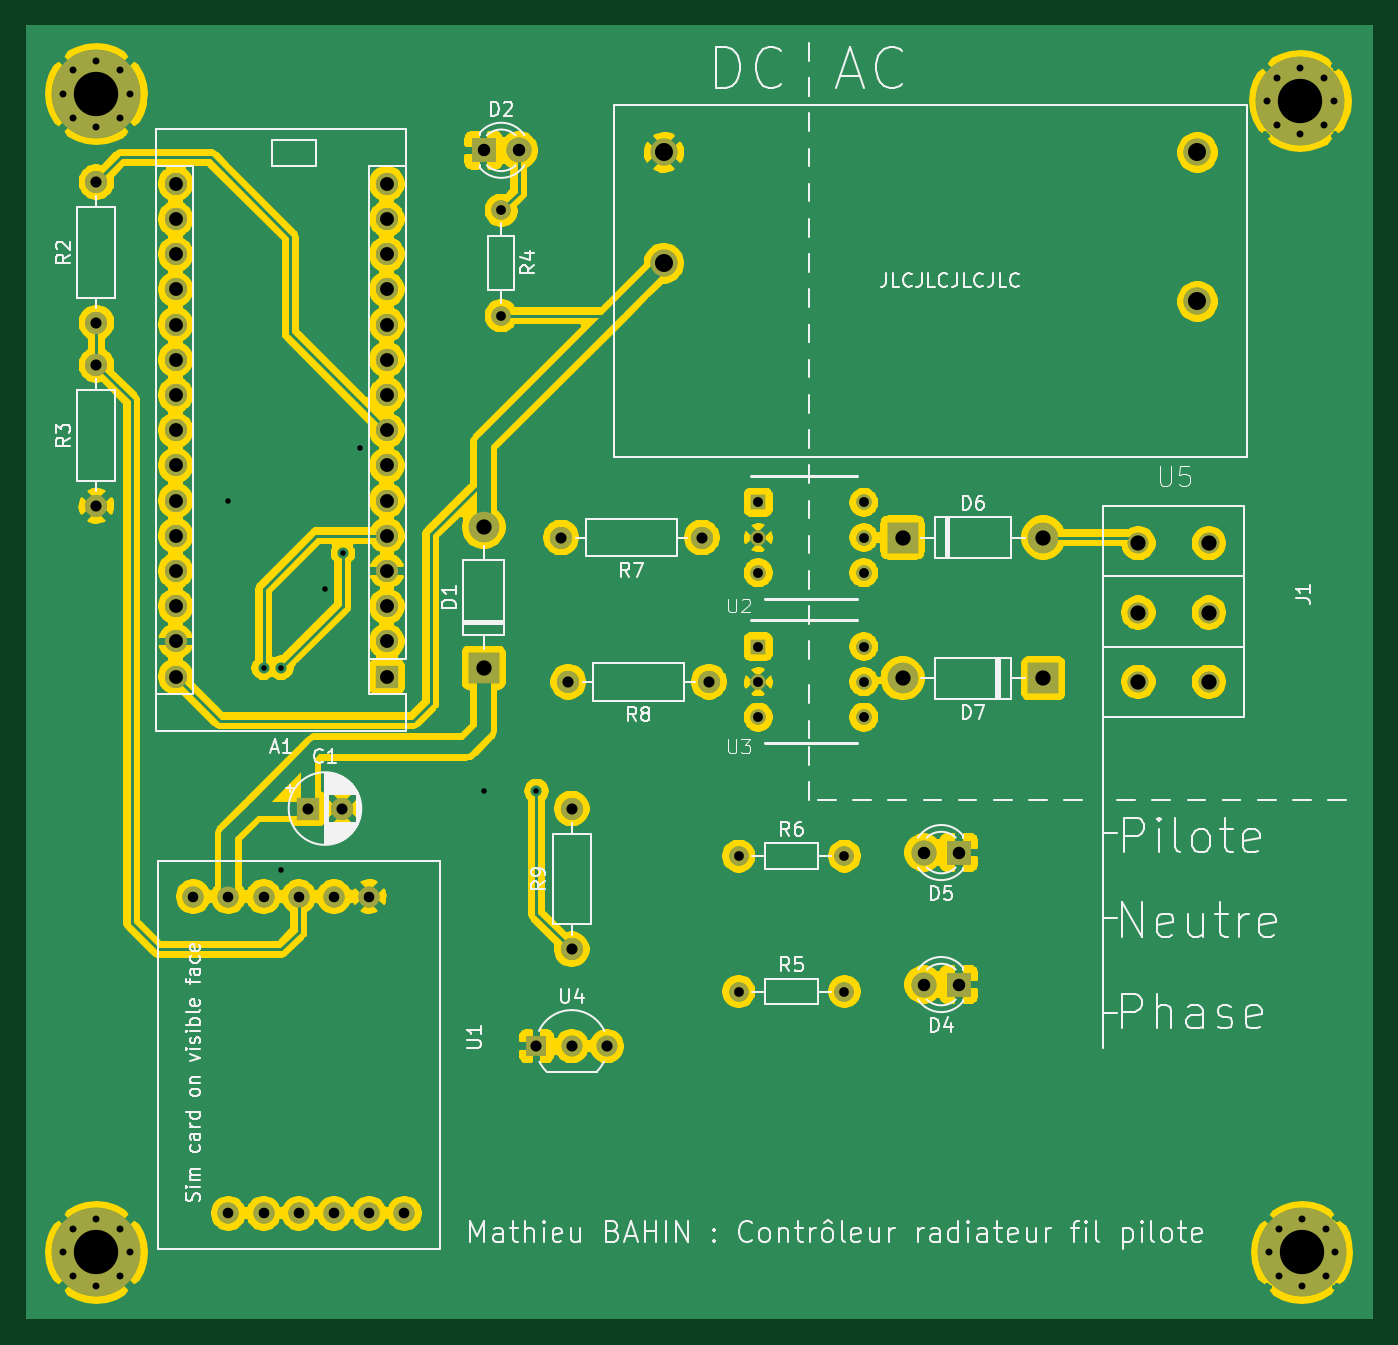
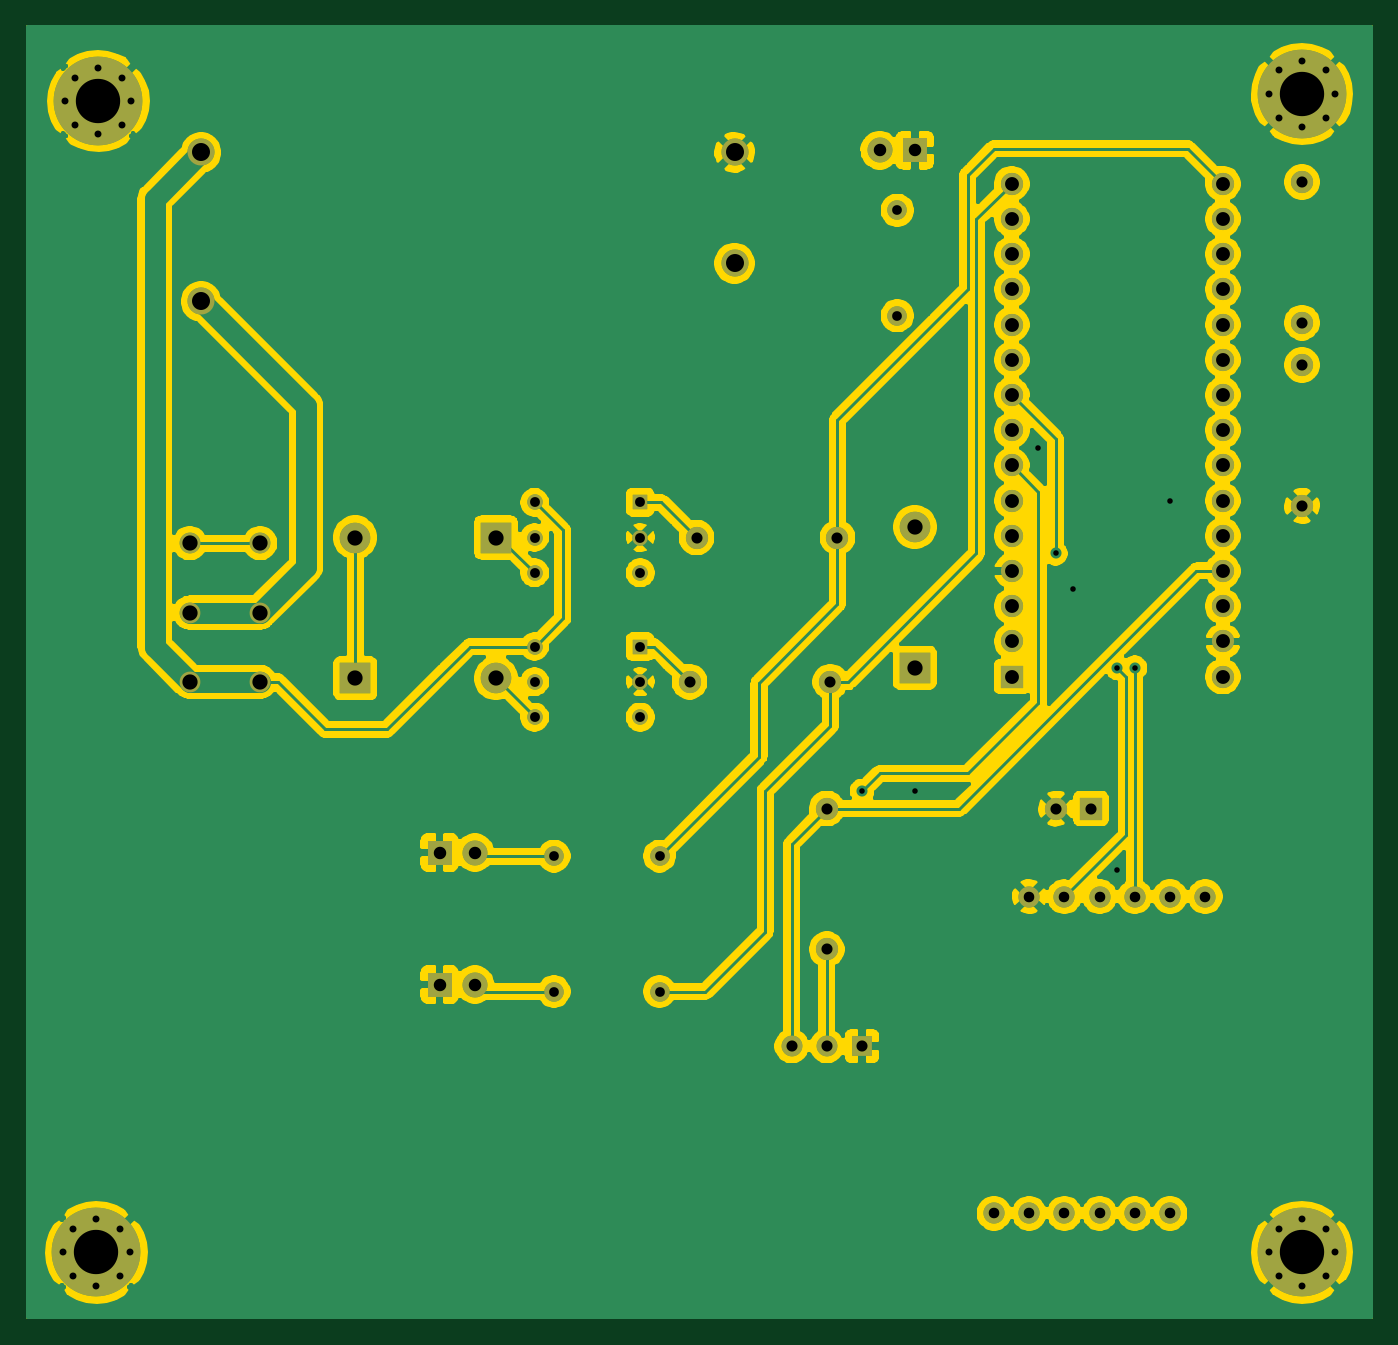
Circuit board: 10 layer files. Board 96.9 x 93.1 mm.
- bottom_copper: controleur_radiateur-B_Cu.gbr (195205 bytes)
- bottom_mask: controleur_radiateur-B_Mask.gbr (5249 bytes)
- paste: controleur_radiateur-B_Paste.gbr (486 bytes)
- bottom_silk: controleur_radiateur-B_SilkS.gbr (487 bytes)
- outline: controleur_radiateur-Edge_Cuts.gbr (790 bytes)
- top_copper: controleur_radiateur-F_Cu.gbr (203071 bytes)
- top_mask: controleur_radiateur-F_Mask.gbr (5249 bytes)
- paste: controleur_radiateur-F_Paste.gbr (486 bytes)
- top_silk: controleur_radiateur-F_SilkS.gbr (57833 bytes)
- drill: controleur_radiateur.drl (2961 bytes)

=== bottom_copper: controleur_radiateur-B_Cu.gbr (195205 bytes, source omitted) ===
=== bottom_mask: controleur_radiateur-B_Mask.gbr (5249 bytes, source omitted) ===
=== paste: controleur_radiateur-B_Paste.gbr ===
%TF.GenerationSoftware,KiCad,Pcbnew,(5.1.8)-1*%
%TF.CreationDate,2021-06-27T10:57:54+02:00*%
%TF.ProjectId,controleur_radiateur,636f6e74-726f-46c6-9575-725f72616469,rev?*%
%TF.SameCoordinates,Original*%
%TF.FileFunction,Paste,Bot*%
%TF.FilePolarity,Positive*%
%FSLAX46Y46*%
G04 Gerber Fmt 4.6, Leading zero omitted, Abs format (unit mm)*
G04 Created by KiCad (PCBNEW (5.1.8)-1) date 2021-06-27 10:57:54*
%MOMM*%
%LPD*%
G01*
G04 APERTURE LIST*
G04 APERTURE END LIST*
M02*

=== bottom_silk: controleur_radiateur-B_SilkS.gbr ===
%TF.GenerationSoftware,KiCad,Pcbnew,(5.1.8)-1*%
%TF.CreationDate,2021-06-27T10:57:54+02:00*%
%TF.ProjectId,controleur_radiateur,636f6e74-726f-46c6-9575-725f72616469,rev?*%
%TF.SameCoordinates,Original*%
%TF.FileFunction,Legend,Bot*%
%TF.FilePolarity,Positive*%
%FSLAX46Y46*%
G04 Gerber Fmt 4.6, Leading zero omitted, Abs format (unit mm)*
G04 Created by KiCad (PCBNEW (5.1.8)-1) date 2021-06-27 10:57:54*
%MOMM*%
%LPD*%
G01*
G04 APERTURE LIST*
G04 APERTURE END LIST*
M02*

=== outline: controleur_radiateur-Edge_Cuts.gbr ===
%TF.GenerationSoftware,KiCad,Pcbnew,(5.1.8)-1*%
%TF.CreationDate,2021-06-27T10:57:54+02:00*%
%TF.ProjectId,controleur_radiateur,636f6e74-726f-46c6-9575-725f72616469,rev?*%
%TF.SameCoordinates,Original*%
%TF.FileFunction,Profile,NP*%
%FSLAX46Y46*%
G04 Gerber Fmt 4.6, Leading zero omitted, Abs format (unit mm)*
G04 Created by KiCad (PCBNEW (5.1.8)-1) date 2021-06-27 10:57:54*
%MOMM*%
%LPD*%
G01*
G04 APERTURE LIST*
%ADD10C,0.254000*%
%ADD11C,0.100000*%
G04 APERTURE END LIST*
D10*
X196088000Y-152273000D02*
X99187000Y-152273000D01*
X99187000Y-59182000D01*
X196088000Y-59182000D01*
X196088000Y-152273000D01*
D11*
G36*
X196088000Y-152273000D02*
G01*
X99187000Y-152273000D01*
X99187000Y-59182000D01*
X196088000Y-59182000D01*
X196088000Y-152273000D01*
G37*
M02*

=== top_copper: controleur_radiateur-F_Cu.gbr (203071 bytes, source omitted) ===
=== top_mask: controleur_radiateur-F_Mask.gbr ===
%TF.GenerationSoftware,KiCad,Pcbnew,(5.1.8)-1*%
%TF.CreationDate,2021-06-27T10:57:54+02:00*%
%TF.ProjectId,controleur_radiateur,636f6e74-726f-46c6-9575-725f72616469,rev?*%
%TF.SameCoordinates,Original*%
%TF.FileFunction,Soldermask,Top*%
%TF.FilePolarity,Negative*%
%FSLAX46Y46*%
G04 Gerber Fmt 4.6, Leading zero omitted, Abs format (unit mm)*
G04 Created by KiCad (PCBNEW (5.1.8)-1) date 2021-06-27 10:57:54*
%MOMM*%
%LPD*%
G01*
G04 APERTURE LIST*
%ADD10O,2.200000X2.200000*%
%ADD11R,2.200000X2.200000*%
%ADD12R,1.500000X1.500000*%
%ADD13C,1.500000*%
%ADD14O,1.400000X1.400000*%
%ADD15C,1.400000*%
%ADD16C,6.400000*%
%ADD17C,0.800000*%
%ADD18C,1.950000*%
%ADD19C,1.110000*%
%ADD20R,1.110000X1.110000*%
%ADD21C,1.524000*%
%ADD22O,1.600000X1.600000*%
%ADD23C,1.600000*%
%ADD24C,1.800000*%
%ADD25R,1.800000X1.800000*%
%ADD26R,1.600000X1.600000*%
G04 APERTURE END LIST*
D10*
%TO.C,D1*%
X132080000Y-95250000D03*
D11*
X132080000Y-105410000D03*
%TD*%
D12*
%TO.C,U4*%
X135890000Y-132715000D03*
D13*
X140970000Y-132715000D03*
X138430000Y-132715000D03*
%TD*%
D14*
%TO.C,R6*%
X158115000Y-118999000D03*
D15*
X150495000Y-118999000D03*
%TD*%
D14*
%TO.C,R5*%
X158115000Y-128778000D03*
D15*
X150495000Y-128778000D03*
%TD*%
D14*
%TO.C,R4*%
X133350000Y-80010000D03*
D15*
X133350000Y-72390000D03*
%TD*%
D16*
%TO.C,REF\u002A\u002A*%
X104140000Y-147604000D03*
D17*
X106540000Y-147604000D03*
X105837056Y-149301056D03*
X104140000Y-150004000D03*
X102442944Y-149301056D03*
X101740000Y-147604000D03*
X102442944Y-145906944D03*
X104140000Y-145204000D03*
X105837056Y-145906944D03*
%TD*%
%TO.C,REF\u002A\u002A*%
X192705056Y-62818944D03*
X191008000Y-62116000D03*
X189310944Y-62818944D03*
X188608000Y-64516000D03*
X189310944Y-66213056D03*
X191008000Y-66916000D03*
X192705056Y-66213056D03*
X193408000Y-64516000D03*
D16*
X191008000Y-64516000D03*
%TD*%
%TO.C,REF\u002A\u002A*%
X104140000Y-64008000D03*
D17*
X106540000Y-64008000D03*
X105837056Y-65705056D03*
X104140000Y-66408000D03*
X102442944Y-65705056D03*
X101740000Y-64008000D03*
X102442944Y-62310944D03*
X104140000Y-61608000D03*
X105837056Y-62310944D03*
%TD*%
D16*
%TO.C,REF\u002A\u002A*%
X191135000Y-147604000D03*
D17*
X193535000Y-147604000D03*
X192832056Y-149301056D03*
X191135000Y-150004000D03*
X189437944Y-149301056D03*
X188735000Y-147604000D03*
X189437944Y-145906944D03*
X191135000Y-145204000D03*
X192832056Y-145906944D03*
%TD*%
D18*
%TO.C,U5*%
X145088000Y-76220000D03*
X183588000Y-78970000D03*
X145088000Y-68220000D03*
X183588000Y-68220000D03*
%TD*%
D19*
%TO.C,U3*%
X159512000Y-103886000D03*
X159512000Y-106426000D03*
X159512000Y-108966000D03*
X151892000Y-108966000D03*
X151892000Y-106426000D03*
D20*
X151892000Y-103886000D03*
%TD*%
D19*
%TO.C,U2*%
X159512000Y-93472000D03*
X159512000Y-96012000D03*
X159512000Y-98552000D03*
X151892000Y-98552000D03*
X151892000Y-96012000D03*
D20*
X151892000Y-93472000D03*
%TD*%
D21*
%TO.C,U1*%
X126365000Y-144780000D03*
X123825000Y-144780000D03*
X121285000Y-144780000D03*
X118745000Y-144780000D03*
X116205000Y-144780000D03*
X113665000Y-144780000D03*
X123825000Y-121920000D03*
X121285000Y-121920000D03*
X118745000Y-121920000D03*
X116205000Y-121920000D03*
X113665000Y-121920000D03*
X111125000Y-121920000D03*
%TD*%
D22*
%TO.C,R9*%
X138430000Y-115570000D03*
D23*
X138430000Y-125730000D03*
%TD*%
D22*
%TO.C,R8*%
X138176000Y-106426000D03*
D23*
X148336000Y-106426000D03*
%TD*%
D22*
%TO.C,R7*%
X137668000Y-96012000D03*
D23*
X147828000Y-96012000D03*
%TD*%
D22*
%TO.C,R3*%
X104140000Y-83566000D03*
D23*
X104140000Y-93726000D03*
%TD*%
D22*
%TO.C,R2*%
X104140000Y-70358000D03*
D23*
X104140000Y-80518000D03*
%TD*%
D13*
%TO.C,J1*%
X184404000Y-96426000D03*
X179324000Y-96426000D03*
X184404000Y-106426000D03*
X179324000Y-101426000D03*
X179324000Y-106426000D03*
X184404000Y-101426000D03*
%TD*%
D10*
%TO.C,D7*%
X162306000Y-106172000D03*
D11*
X172466000Y-106172000D03*
%TD*%
D10*
%TO.C,D6*%
X172466000Y-96012000D03*
D11*
X162306000Y-96012000D03*
%TD*%
D24*
%TO.C,D5*%
X163830000Y-118745000D03*
D25*
X166370000Y-118745000D03*
%TD*%
D24*
%TO.C,D4*%
X163830000Y-128270000D03*
D25*
X166370000Y-128270000D03*
%TD*%
D24*
%TO.C,D2*%
X134620000Y-68072000D03*
D25*
X132080000Y-68072000D03*
%TD*%
D23*
%TO.C,C1*%
X121880000Y-115570000D03*
D26*
X119380000Y-115570000D03*
%TD*%
%TO.C,A1*%
X125095000Y-106045000D03*
D22*
X109855000Y-73025000D03*
X125095000Y-103505000D03*
X109855000Y-75565000D03*
X125095000Y-100965000D03*
X109855000Y-78105000D03*
X125095000Y-98425000D03*
X109855000Y-80645000D03*
X125095000Y-95885000D03*
X109855000Y-83185000D03*
X125095000Y-93345000D03*
X109855000Y-85725000D03*
X125095000Y-90805000D03*
X109855000Y-88265000D03*
X125095000Y-88265000D03*
X109855000Y-90805000D03*
X125095000Y-85725000D03*
X109855000Y-93345000D03*
X125095000Y-83185000D03*
X109855000Y-95885000D03*
X125095000Y-80645000D03*
X109855000Y-98425000D03*
X125095000Y-78105000D03*
X109855000Y-100965000D03*
X125095000Y-75565000D03*
X109855000Y-103505000D03*
X125095000Y-73025000D03*
X109855000Y-106045000D03*
X125095000Y-70485000D03*
X109855000Y-70485000D03*
%TD*%
M02*

=== paste: controleur_radiateur-F_Paste.gbr ===
%TF.GenerationSoftware,KiCad,Pcbnew,(5.1.8)-1*%
%TF.CreationDate,2021-06-27T10:57:54+02:00*%
%TF.ProjectId,controleur_radiateur,636f6e74-726f-46c6-9575-725f72616469,rev?*%
%TF.SameCoordinates,Original*%
%TF.FileFunction,Paste,Top*%
%TF.FilePolarity,Positive*%
%FSLAX46Y46*%
G04 Gerber Fmt 4.6, Leading zero omitted, Abs format (unit mm)*
G04 Created by KiCad (PCBNEW (5.1.8)-1) date 2021-06-27 10:57:54*
%MOMM*%
%LPD*%
G01*
G04 APERTURE LIST*
G04 APERTURE END LIST*
M02*

=== top_silk: controleur_radiateur-F_SilkS.gbr (57833 bytes, source omitted) ===
=== drill: controleur_radiateur.drl ===
M48
; DRILL file {KiCad (5.1.8)-1} date 06/27/21 10:57:42
; FORMAT={-:-/ absolute / metric / decimal}
; #@! TF.CreationDate,2021-06-27T10:57:42+02:00
; #@! TF.GenerationSoftware,Kicad,Pcbnew,(5.1.8)-1
FMAT,2
METRIC
T1C0.400
T2C0.500
T3C0.700
T4C0.710
T5C0.762
T6C0.800
T7C0.900
T8C1.000
T9C1.100
T10C1.300
T11C3.200
%
G90
G05
T1
X113.665Y-93.345
X116.205Y-105.41
X117.475Y-105.41
X117.475Y-120.015
X120.65Y-99.695
X121.92Y-97.155
X123.19Y-89.535
X132.08Y-114.3
X135.89Y-114.3
T2
X188.608Y-64.516
X189.311Y-62.819
X189.311Y-66.213
X191.008Y-62.116
X191.008Y-66.916
X192.705Y-62.819
X192.705Y-66.213
X193.408Y-64.516
X188.735Y-147.604
X189.438Y-145.907
X189.438Y-149.301
X191.135Y-145.204
X191.135Y-150.004
X192.832Y-145.907
X192.832Y-149.301
X193.535Y-147.604
X101.74Y-147.604
X102.443Y-145.907
X102.443Y-149.301
X104.14Y-145.204
X104.14Y-150.004
X105.837Y-145.907
X105.837Y-149.301
X106.54Y-147.604
X101.74Y-64.008
X102.443Y-62.311
X102.443Y-65.705
X104.14Y-61.608
X104.14Y-66.408
X105.837Y-62.311
X105.837Y-65.705
X106.54Y-64.008
T3
X150.495Y-128.778
X158.115Y-128.778
X133.35Y-72.39
X133.35Y-80.01
X150.495Y-118.999
X158.115Y-118.999
T4
X151.892Y-93.472
X151.892Y-96.012
X151.892Y-98.552
X159.512Y-93.472
X159.512Y-96.012
X159.512Y-98.552
X151.892Y-103.886
X151.892Y-106.426
X151.892Y-108.966
X159.512Y-103.886
X159.512Y-106.426
X159.512Y-108.966
T5
X111.125Y-121.92
X113.665Y-121.92
X113.665Y-144.78
X116.205Y-121.92
X116.205Y-144.78
X118.745Y-121.92
X118.745Y-144.78
X121.285Y-121.92
X121.285Y-144.78
X123.825Y-121.92
X123.825Y-144.78
X126.365Y-144.78
T6
X138.176Y-106.426
X148.336Y-106.426
X137.668Y-96.012
X147.828Y-96.012
X138.43Y-115.57
X138.43Y-125.73
X119.38Y-115.57
X121.88Y-115.57
X104.14Y-70.358
X104.14Y-80.518
X135.89Y-132.715
X138.43Y-132.715
X140.97Y-132.715
X104.14Y-83.566
X104.14Y-93.726
T7
X163.83Y-118.745
X166.37Y-118.745
X163.83Y-128.27
X166.37Y-128.27
X132.08Y-68.072
X134.62Y-68.072
T8
X109.855Y-70.485
X109.855Y-73.025
X109.855Y-75.565
X109.855Y-78.105
X109.855Y-80.645
X109.855Y-83.185
X109.855Y-85.725
X109.855Y-88.265
X109.855Y-90.805
X109.855Y-93.345
X109.855Y-95.885
X109.855Y-98.425
X109.855Y-100.965
X109.855Y-103.505
X109.855Y-106.045
X125.095Y-70.485
X125.095Y-73.025
X125.095Y-75.565
X125.095Y-78.105
X125.095Y-80.645
X125.095Y-83.185
X125.095Y-85.725
X125.095Y-88.265
X125.095Y-90.805
X125.095Y-93.345
X125.095Y-95.885
X125.095Y-98.425
X125.095Y-100.965
X125.095Y-103.505
X125.095Y-106.045
T9
X179.324Y-96.426
X179.324Y-101.426
X179.324Y-106.426
X184.404Y-96.426
X184.404Y-101.426
X184.404Y-106.426
X162.306Y-106.172
X172.466Y-106.172
X162.306Y-96.012
X172.466Y-96.012
X132.08Y-95.25
X132.08Y-105.41
T10
X145.088Y-68.22
X145.088Y-76.22
X183.588Y-68.22
X183.588Y-78.97
T11
X191.008Y-64.516
X191.135Y-147.604
X104.14Y-147.604
X104.14Y-64.008
T0
M30
